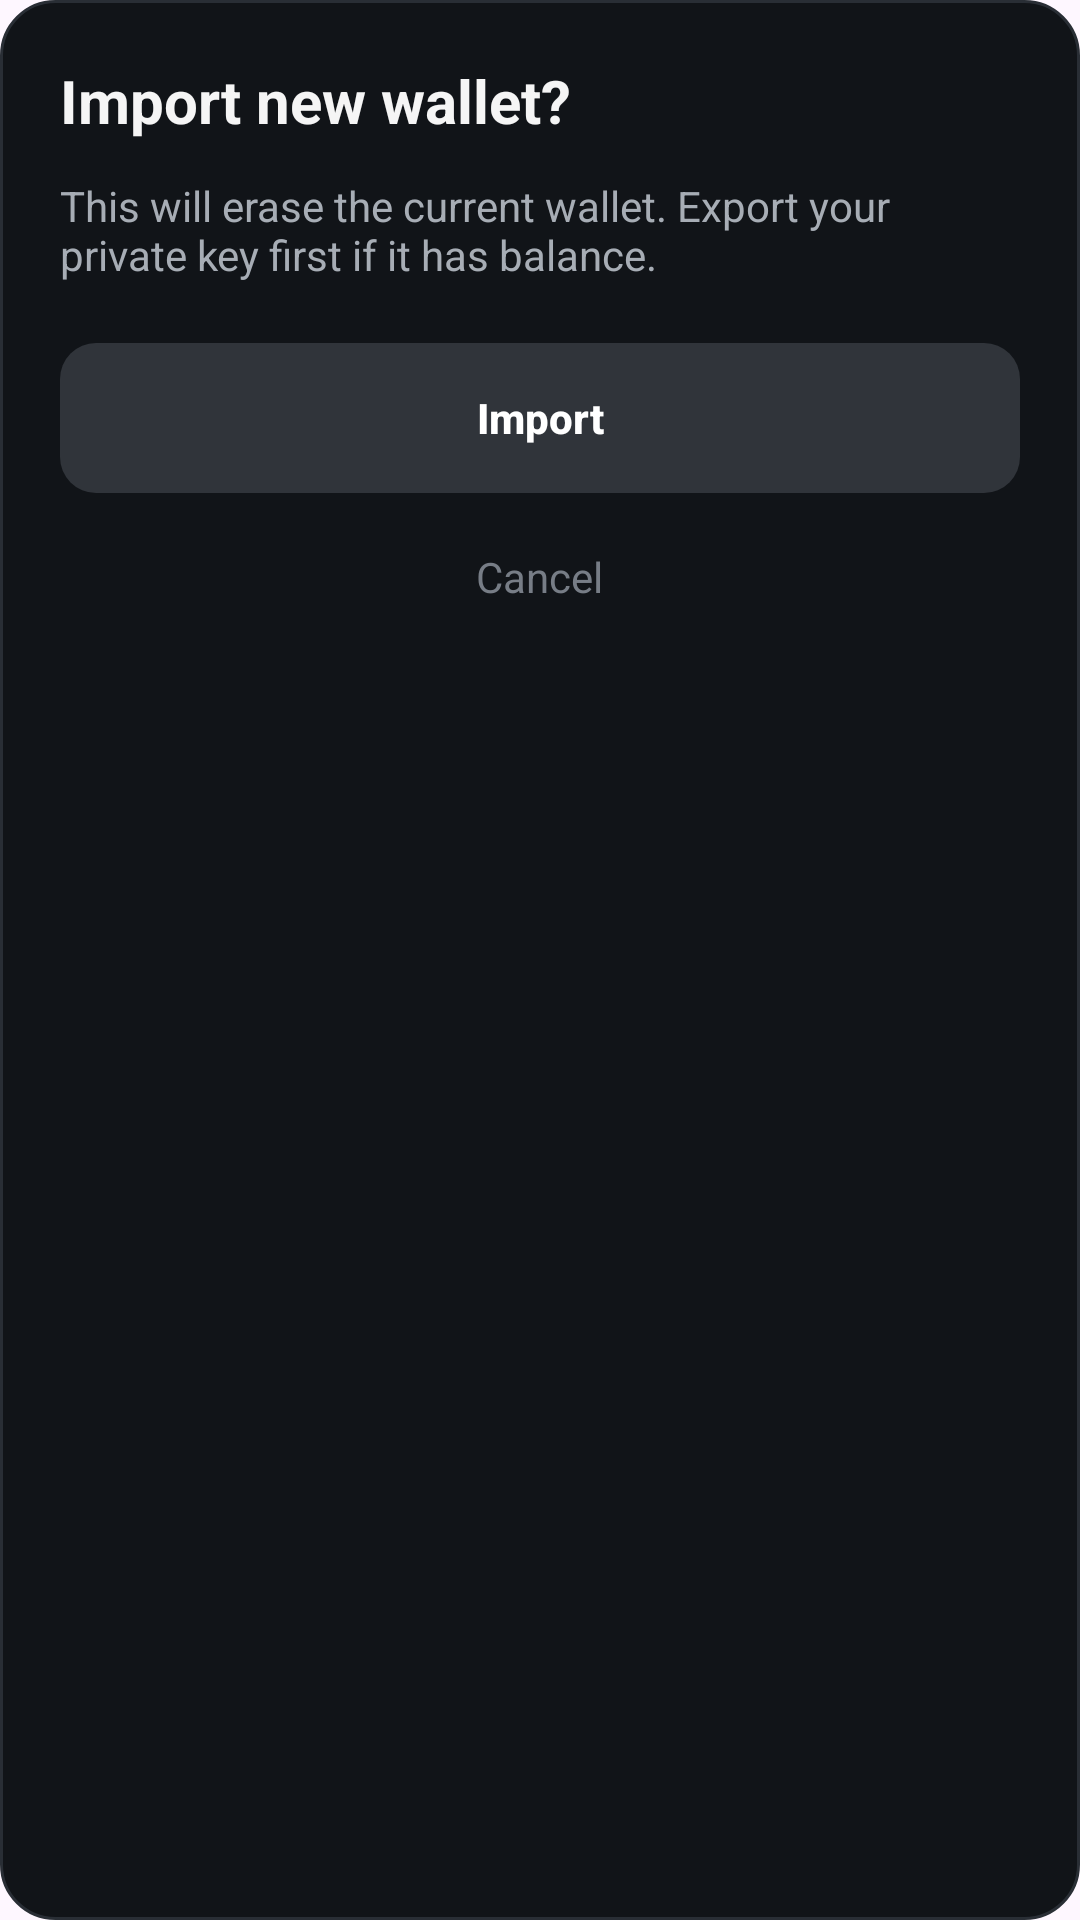

This screen was rendered from an Android layout file. Write that file and the resources it references.
<!-- AndroidManifest.xml: application theme Theme.BRCWallet -->
<!-- res/layout/dialog_import_warning.xml -->
<?xml version="1.0" encoding="utf-8"?>
<LinearLayout xmlns:android="http://schemas.android.com/apk/res/android"
    android:layout_width="match_parent"
    android:layout_height="wrap_content"
    android:background="@drawable/bg_dialog"
    android:orientation="vertical"
    android:padding="20dp">

    <TextView
        android:layout_width="match_parent"
        android:layout_height="wrap_content"
        android:text="@string/dialog_import_warning_title"
        android:textColor="#F5F5F5"
        android:textSize="20sp"
        android:textStyle="bold" />

    <TextView
        android:layout_width="match_parent"
        android:layout_height="wrap_content"
        android:layout_marginTop="12dp"
        android:text="@string/dialog_import_warning_message"
        android:textColor="#A7ADB5"
        android:textSize="14sp" />

    <androidx.appcompat.widget.AppCompatButton
        android:id="@+id/btnImport"
        android:layout_width="match_parent"
        android:layout_height="50dp"
        android:layout_marginTop="20dp"
        android:background="@drawable/button_primary"
        android:enabled="false"
        android:stateListAnimator="@null"
        android:text="@string/button_import"
        android:textAllCaps="false"
        android:textColor="#FFFFFF"
        android:textSize="14sp"
        android:textStyle="bold" />

    <TextView
        android:id="@+id/btnCancel"
        android:layout_width="wrap_content"
        android:layout_height="48dp"
        android:layout_gravity="center_horizontal"
        android:layout_marginTop="4dp"
        android:gravity="center"
        android:paddingStart="20dp"
        android:paddingEnd="20dp"
        android:text="@string/button_cancel"
        android:textColor="#777D86"
        android:textSize="14sp" />

</LinearLayout>
<!-- resources referenced by this layout -->
<resources>
  <!-- drawable bg_dialog (drawable) -->
  <?xml version="1.0" encoding="utf-8"?>
  <shape xmlns:android="http://schemas.android.com/apk/res/android"
      android:shape="rectangle">
  
      <solid android:color="#111418" />
  
      <corners android:radius="18dp" />
  
      <stroke
          android:width="1dp"
          android:color="#292E35" />
  
  </shape>
  <!-- drawable button_primary (drawable) -->
  <?xml version="1.0" encoding="utf-8"?>
  <selector xmlns:android="http://schemas.android.com/apk/res/android">
  
      <item android:state_enabled="false">
          <shape android:shape="rectangle">
              <solid android:color="#30343A" />
              <corners android:radius="12dp" />
          </shape>
      </item>
  
      <item android:state_pressed="true">
          <shape android:shape="rectangle">
              <solid android:color="#2563EB" />
              <corners android:radius="12dp" />
          </shape>
      </item>
  
      <item>
          <shape android:shape="rectangle">
              <solid android:color="#3B82F6" />
              <corners android:radius="12dp" />
          </shape>
      </item>
  
  </selector>
  <string name="button_cancel">Cancel</string>
  <string name="button_import">Import</string>
  <string name="dialog_import_warning_message">This will erase the current wallet. Export your private key first if it has balance.</string>
  <string name="dialog_import_warning_title">Import new wallet?</string>
  <style name="Theme.BRCWallet" parent="Base.Theme.BRCWallet" />
  <style name="Base.Theme.BRCWallet" parent="Theme.Material3.DayNight">
          
          
      </style>
</resources>
